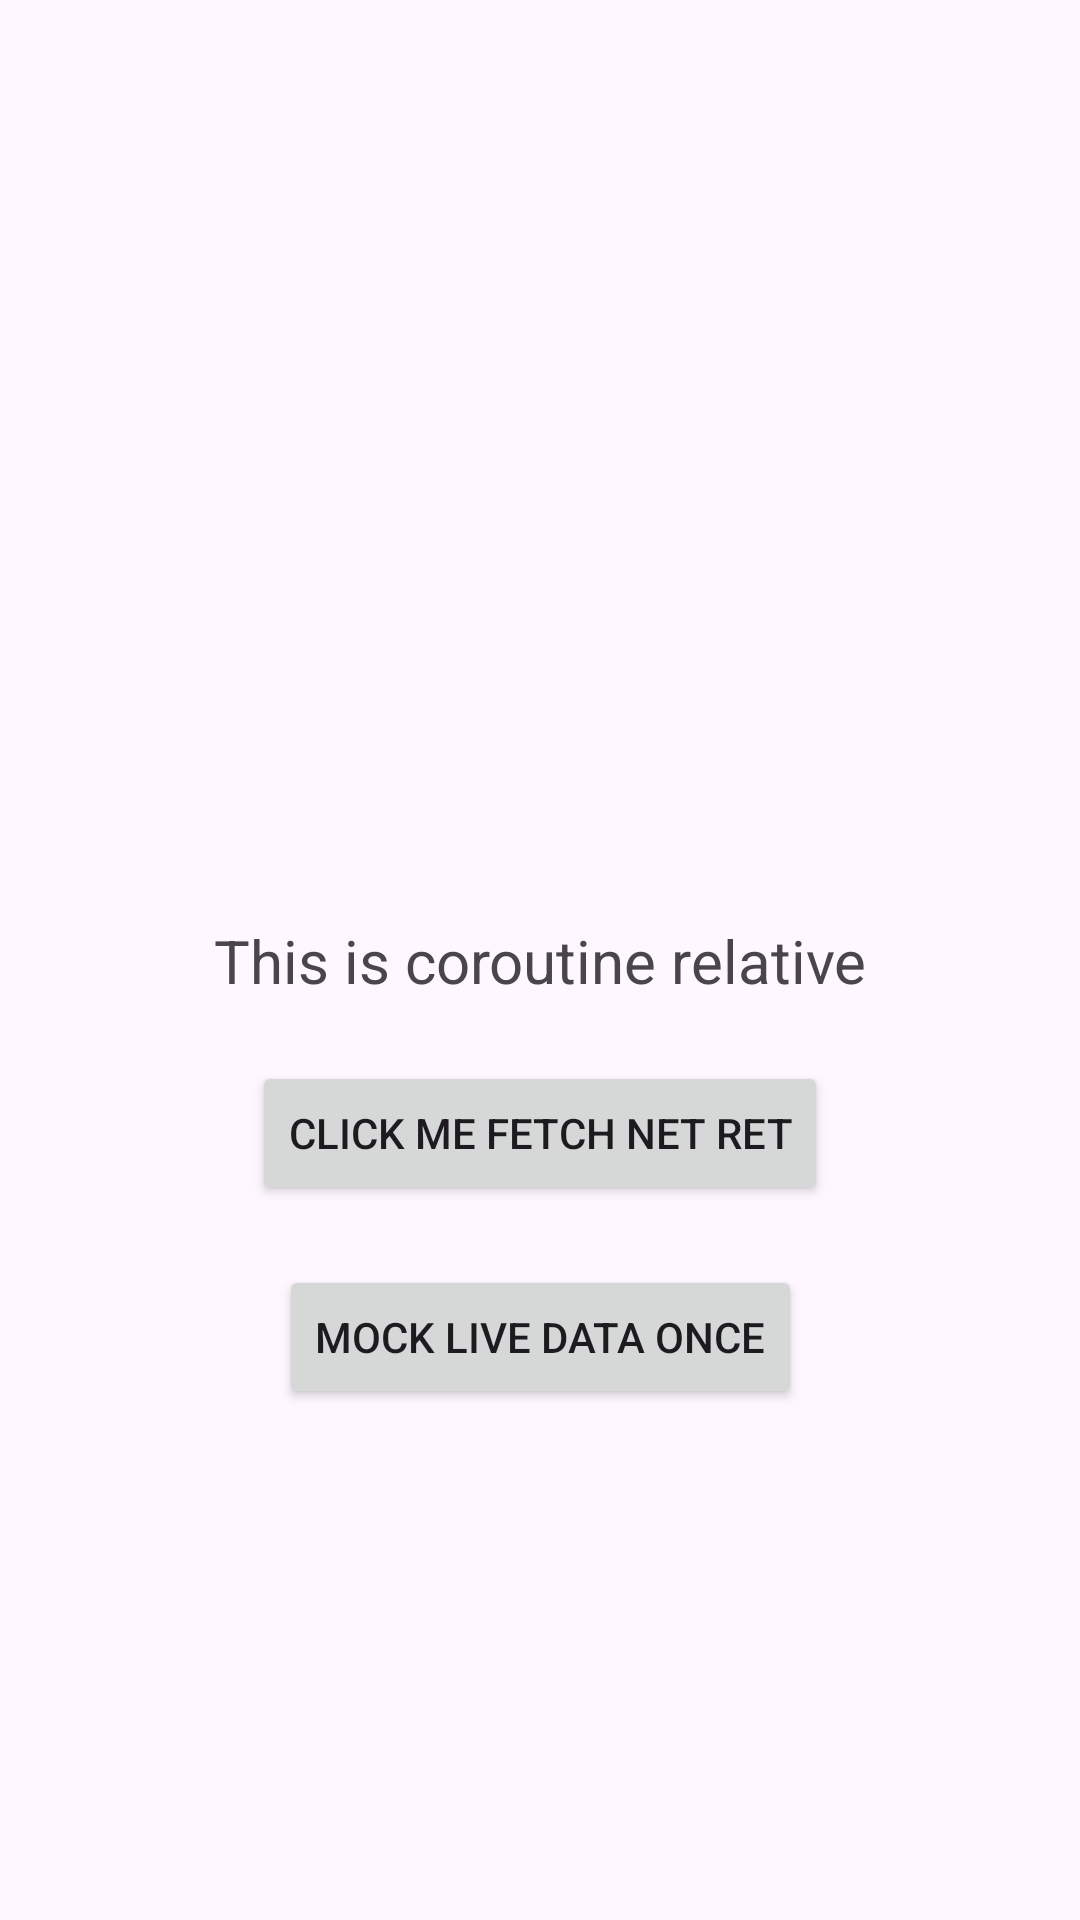

Reconstruct the res/layout file that produces this screen, plus the resources it refers to.
<!-- AndroidManifest.xml: application theme Theme.MySelfCustom -->
<!-- res/layout/activity_coroutine.xml -->
<?xml version="1.0" encoding="utf-8"?>
<androidx.constraintlayout.widget.ConstraintLayout xmlns:android="http://schemas.android.com/apk/res/android"
    xmlns:app="http://schemas.android.com/apk/res-auto"
    xmlns:tools="http://schemas.android.com/tools"
    android:layout_width="match_parent"
    android:layout_height="match_parent"
    tools:context=".arch_retrofit_coroutine.CoroutineActivity">

    <TextView
        android:id="@+id/coroutineTv"
        android:layout_width="wrap_content"
        android:layout_height="wrap_content"
        android:text="This is coroutine relative"
        android:textSize="20sp"
        app:layout_constraintStart_toStartOf="parent"
        app:layout_constraintEnd_toEndOf="parent"
        app:layout_constraintTop_toTopOf="parent"
        app:layout_constraintBottom_toBottomOf="parent"/>

    <Button
        android:id="@+id/coroutineBtn"
        android:text="click me fetch net ret"
        android:layout_width="wrap_content"
        android:layout_height="wrap_content"
        app:layout_constraintStart_toStartOf="parent"
        app:layout_constraintEnd_toEndOf="parent"
        app:layout_constraintTop_toBottomOf="@+id/coroutineTv"
        android:layout_marginTop="20dp"
        />

    <Button
        android:id="@+id/liveDataOnce"
        android:text="mock Live data Once"
        android:layout_width="wrap_content"
        android:layout_height="wrap_content"
        app:layout_constraintStart_toStartOf="parent"
        app:layout_constraintEnd_toEndOf="parent"
        app:layout_constraintTop_toBottomOf="@+id/coroutineBtn"
        android:layout_marginTop="20dp"
        />



</androidx.constraintlayout.widget.ConstraintLayout>
<!-- resources referenced by this layout -->
<resources>
  <style name="Theme.MySelfCustom" parent="Base.Theme.MySelfCustom" />
  <style name="Base.Theme.MySelfCustom" parent="Theme.Material3.DayNight.NoActionBar">
          
          
      </style>
</resources>
